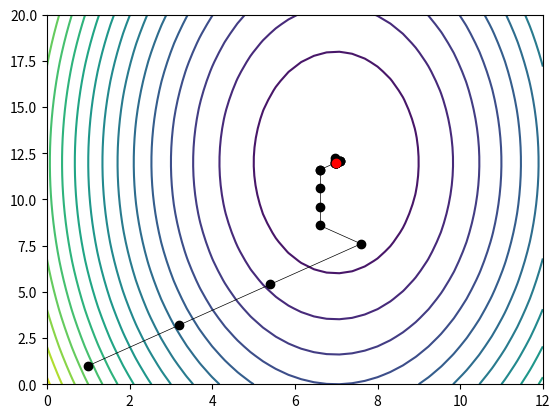

The matplotlib source for this figure:
import matplotlib.pyplot as plt
import numpy as np

def f(x1,x2):
    return (x1-7)**2 + (x2/3-4)**2

x1space = np.linspace(0,12,40)
x2space = np.linspace(0,20,40)
X1, X2 = np.meshgrid(x1space, x2space)
z = f(X1, X2)
plt.contour(x1space,x2space,z,20, zorder=1)
plt.axhline(0, color='black', linewidth=.5, zorder=0)
plt.axvline(0, color='black', linewidth=.5, zorder=0)

def hooke_jeeves(i=-1, x1=1.0, x2=1.0, dx1 = 1.0, dx2 = 1.0, delta = 2.0, acc = 2.2, eps=0.0001):
    point = dict({'x1': x1, 'x2': x2})
    fx0 = f(x1, x2)
    i+=1
    if i == 0:
        plt.scatter(x1, x2, color='black', zorder=2)

    def check_x1():
        nonlocal dx1,dx2, eps, x1, x2
        print('\ninside x1:','i',i, 'x1',x1, 'x2',x2, 'dx1',dx1,'dx2',dx2)
        if f(x1 + dx1,x2) < fx0:
            x1 = x1+dx1
            print('x1 up', x1)
            check_x2()
        elif f(x1 - dx1,x2) < fx0:
            x1 = x1-dx1
            print('x1 down',x1)
            check_x2()
        else:
            check_x2()

    def check_x2():
        nonlocal dx1,dx2, eps, x1, x2, point
        print('inside x2:', 'i', i, 'x1', x1, 'x2', x2, 'dx1',dx1,'dx2',dx2)
        if f(x1 , x2 + dx2) < fx0:
            x2 = x2 + dx2
            print('x2 up', x2)
        elif f(x1 , x2 - dx2) < fx0:
            x2 = x2 - dx2
            print('x2 down', x2)
        else:
            if point['x1'] == x1 and dx1 >= dx2:
                dx1 = dx1 / delta
            dx2 = dx2 / delta

        if dx1 > eps and dx2 > eps:
            if point['x1'] != x1 and point['x2'] != x2:
                print('acceleration step activated')
                acc_step()
            draw('black', 2, True)
            hooke_jeeves(i, x1, x2, dx1, dx2)
        else:
            draw('red', 3, False)

    def acc_step():
        nonlocal x1,x2,point
        print('before step:',x1,x2,point)
        if f(x1,x2) > f(  (x1-point['x1']) * acc + point['x1'],  (x1-point['x2'])* acc +point['x2']  ):
            x1 = (x1-point['x1']) * acc + point['x1']
            x2 = (x2-point['x2']) * acc + point['x2']
            print(f'both x1, x2 {x1, x2}')
        elif f(x1,x2) > f(  (x1-point['x1']) * acc + point['x1'],  x2  ):
            x1 = (x1-point['x1']) * acc + point['x1']
            print(f'x1 {x1}')
        elif f(x1,x2) > f(  x1,  (x1-point['x2']) * acc +point['x2']  ):
            x2 = (x2-point['x2']) * acc + point['x2']
            print(f'x1 {x2}')
        print('after step:', x1,x2,point)

    def draw(color: str, order: int, drawline: bool):
        nonlocal x1,x2,point
        print('draw', x1,x2,point)
        plt.scatter(x1, x2, color=color, zorder=order)
        if drawline:
            plt.plot([ x1 , point['x1'] ], [ x2 , point['x2'] ], color=color, linewidth='.5')

    if dx1 > eps and dx1 > eps:
        check_x1()


hooke_jeeves()
plt.show()
